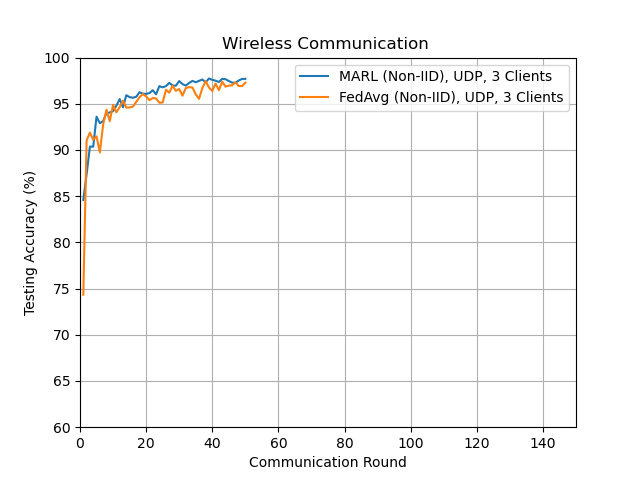

The data file committed next to this chart (first rows):
round, accuracy
1, 82.47
2, 88.58
3, 89.39
4, 91.66
5, 92.22
6, 94.59
7, 93.2
8, 93.39
9, 95.2
10, 91.96
11, 95.78
1, 73.29
2, 89.15
3, 91.94
4, 92.39
5, 94.41
6, 92.58
7, 95.35
8, 93.8
9, 94.84
10, 93.84
11, 95.44
12, 94.27
13, 96.81
14, 94.91
15, 96
16, 95.12
17, 96.75
18, 95.09
19, 97.06
20, 96.32
21, 97.19
22, 95.7
23, 96.92
24, 96.54
25, 97.01
26, 95.06
27, 97.23
28, 96.88
29, 97.14
30, 96.83
31, 96.92
32, 97.37
33, 97.28
34, 96.76
35, 97.37
36, 97.09
1, 76.86
2, 91.05
3, 88.95
4, 90.84
5, 91.34
6, 91.93
7, 92.04
8, 93.39
9, 93.46
10, 93.58
11, 93.34
12, 93.54
13, 93.61
... 44 more rows
